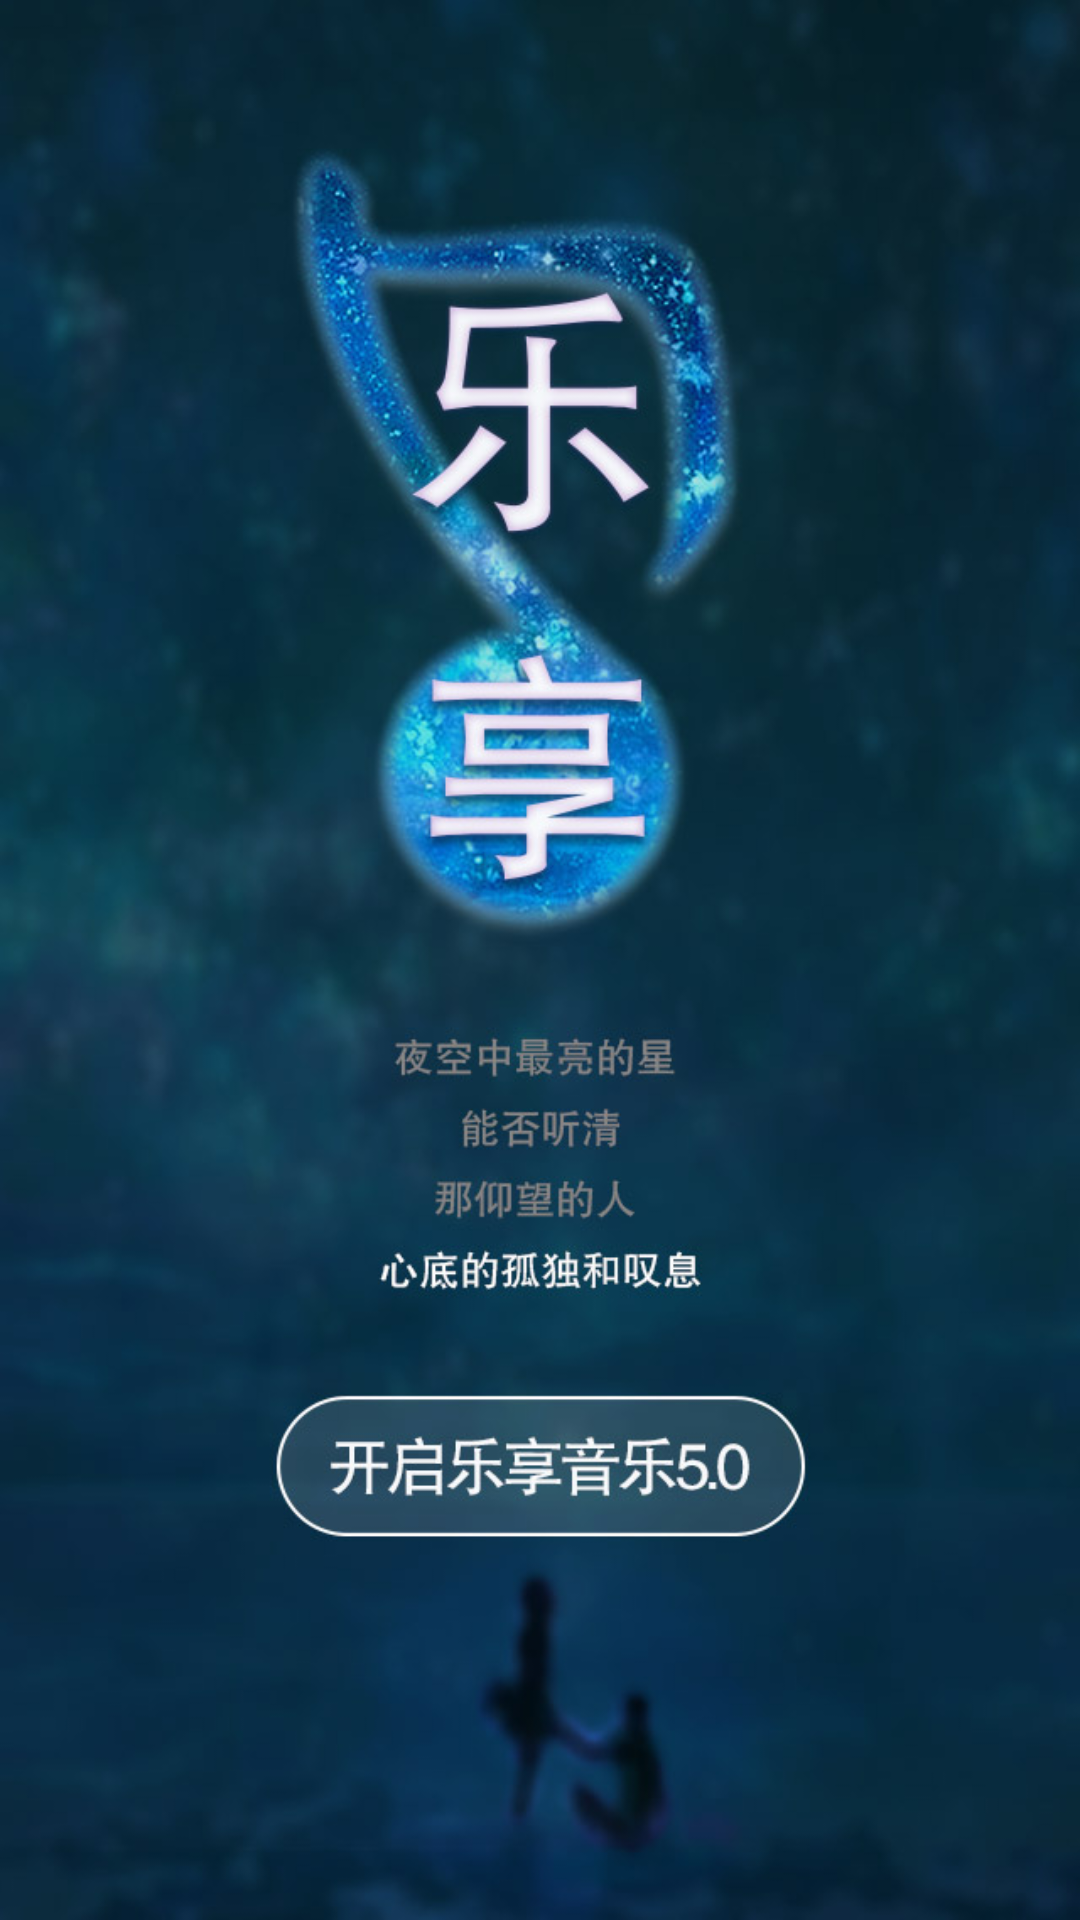

Android layout source for this screen:
<!-- AndroidManifest.xml: application theme AppTheme -->
<!-- res/layout/ad_test.xml -->
<?xml version="1.0" encoding="utf-8"?>
<RelativeLayout xmlns:android="http://schemas.android.com/apk/res/android"
              android:orientation="vertical"
              android:layout_width="match_parent"
              android:layout_height="match_parent">
    
    <RelativeLayout
        android:layout_width="match_parent"
        android:layout_height="match_parent">

        <ImageView
            android:layout_width="match_parent"
            android:layout_height="match_parent"
            android:src="@mipmap/inco"
            android:scaleType="fitXY"
            />

        <TextView
            android:id="@+id/textview"
            android:layout_width="wrap_content"
            android:layout_height="wrap_content"
            android:layout_alignParentRight="true"
            android:text="10"
            android:textSize="20sp"
            android:textColor="#ffffff"
            android:background="#000000"
            android:padding="10dp"
            android:visibility="gone"
            />

    </RelativeLayout>

</RelativeLayout>
<!-- resources referenced by this layout -->
<resources>
  <!-- mipmap inco: jpg bitmap (mipmap-hdpi, 84834 bytes) -->
  <style name="AppTheme" parent="@android:style/Theme.NoTitleBar.Fullscreen">
          
          <item name="colorPrimary">@color/colorPrimary</item>
          <item name="colorPrimaryDark">@color/colorPrimaryDark</item>
          <item name="colorAccent">@color/colorAccent</item>
          <item name="windowNoTitle">true</item>
      </style>
  <!-- not gathered from this repository: default colours our renderer supplied (Android Studio template values) -->
  <color name="colorPrimary">#FF6200EE</color>
  <color name="colorPrimaryDark">#FF3700B3</color>
  <color name="colorAccent">#FF03DAC5</color>
</resources>
